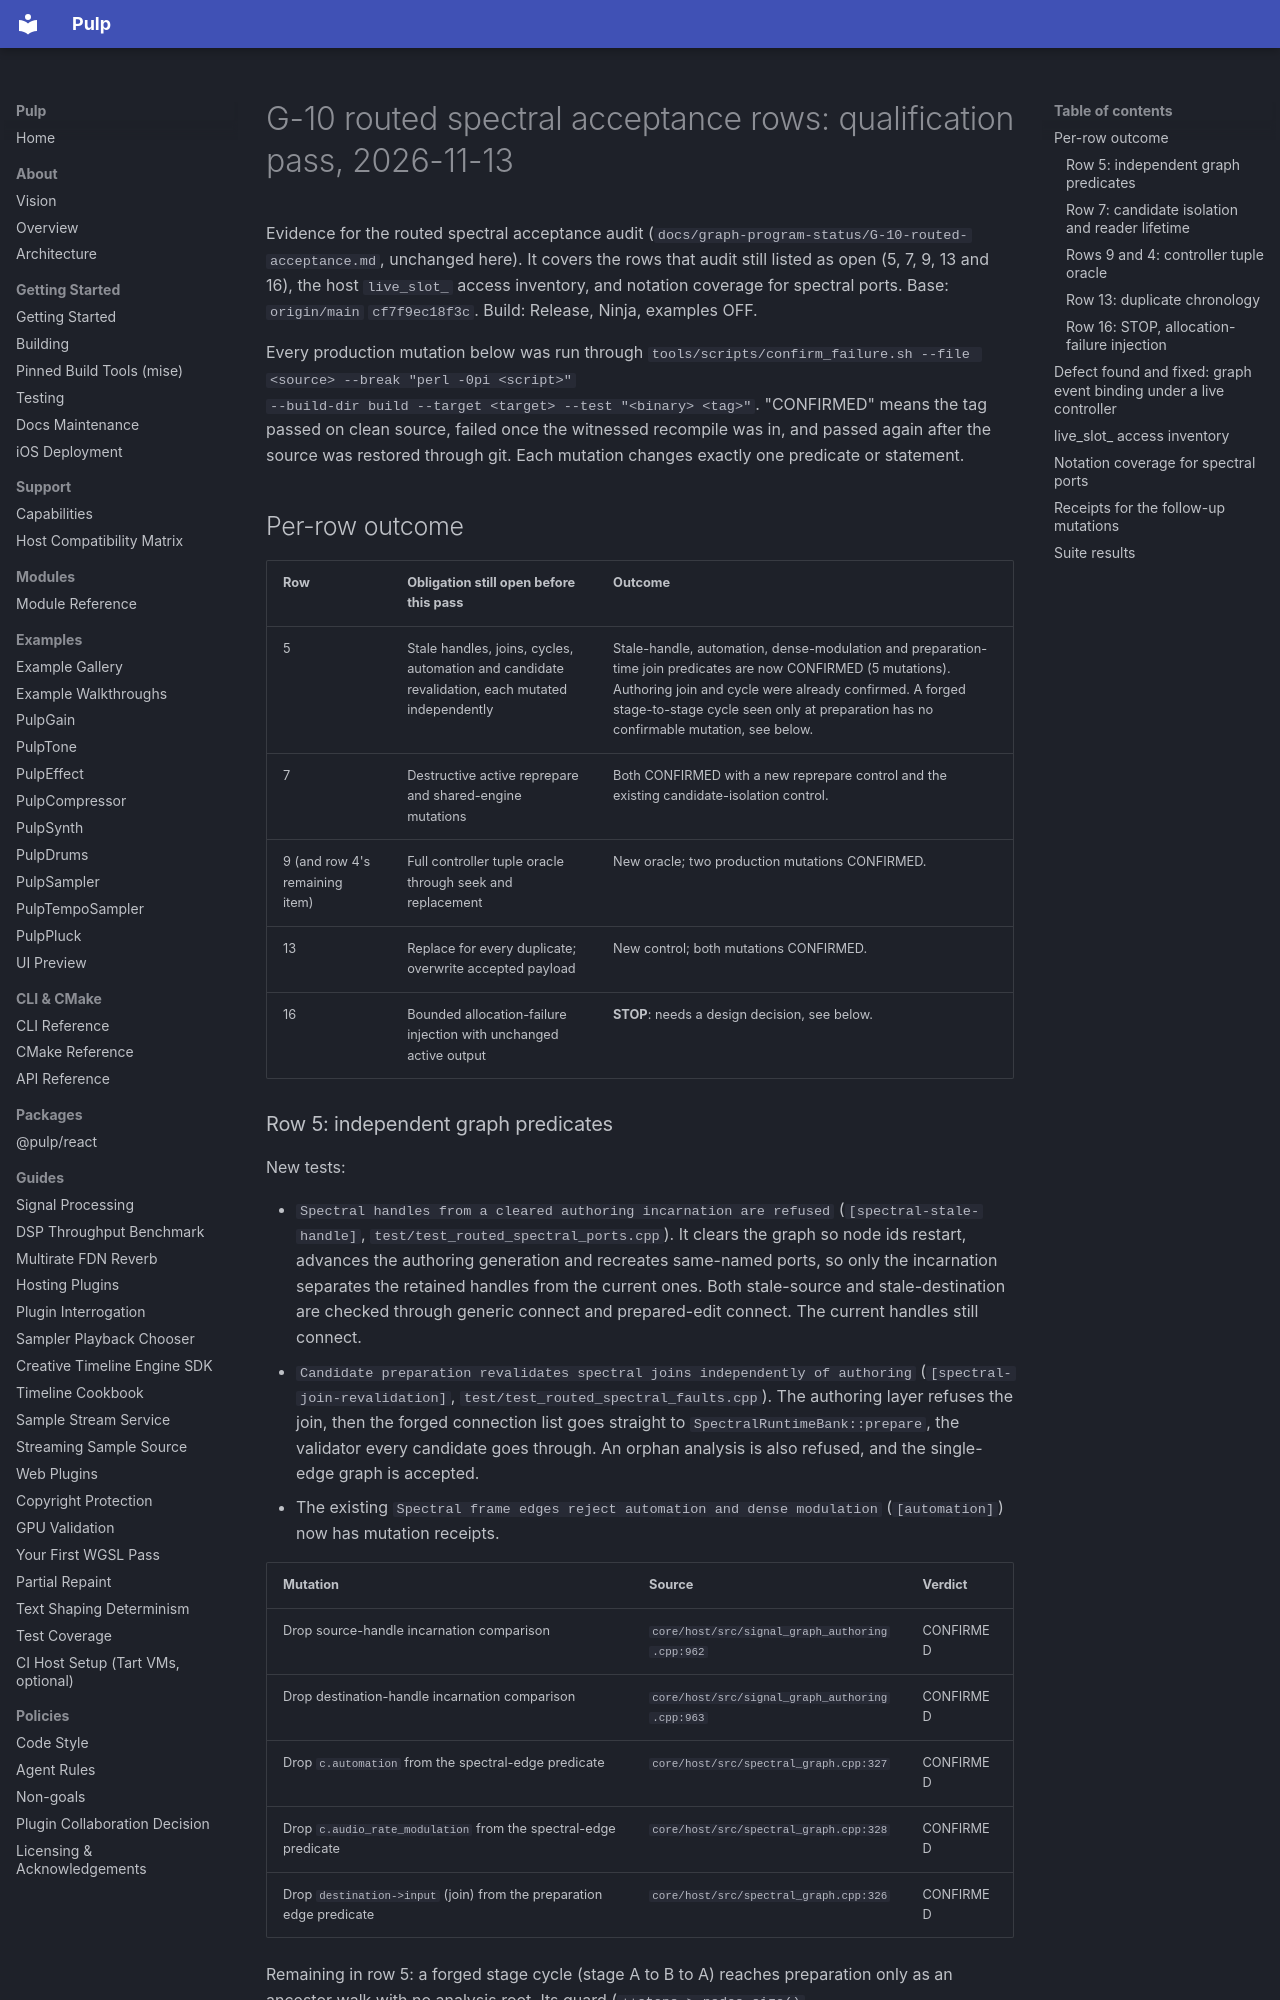

repository: Generous-Corp/pulp · page: evidence/g10-acceptance-rows-20261113.html · generator: mkdocs

# G-10 routed spectral acceptance rows: qualification pass, 2026-11-13

Evidence for the routed spectral acceptance audit
(`docs/graph-program-status/G-10-routed-acceptance.md`, unchanged here). It
covers the rows that audit still listed as open (5, 7, 9, 13 and 16), the
host `live_slot_` access inventory, and notation coverage for spectral ports.
Base: `origin/main` `cf7f9ec18f3c`. Build: Release, Ninja, examples OFF.

Every production mutation below was run through
`tools/scripts/confirm_failure.sh --file <source> --break "perl -0pi <script>"
--build-dir build --target <target> --test "<binary> <tag>"`. "CONFIRMED" means
the tag passed on clean source, failed once the witnessed recompile was in,
and passed again after the source was restored through git. Each mutation
changes exactly one predicate or statement.

## Per-row outcome

| Row | Obligation still open before this pass | Outcome |
|---|---|---|
| 5 | Stale handles, joins, cycles, automation and candidate revalidation, each mutated independently | Stale-handle, automation, dense-modulation and preparation-time join predicates are now CONFIRMED (5 mutations). Authoring join and cycle were already confirmed. A forged stage-to-stage cycle seen only at preparation has no confirmable mutation, see below. |
| 7 | Destructive active reprepare and shared-engine mutations | Both CONFIRMED with a new reprepare control and the existing candidate-isolation control. |
| 9 (and row 4's remaining item) | Full controller tuple oracle through seek and replacement | New oracle; two production mutations CONFIRMED. |
| 13 | Replace for every duplicate; overwrite accepted payload | New control; both mutations CONFIRMED. |
| 16 | Bounded allocation-failure injection with unchanged active output | **STOP**: needs a design decision, see below. |
